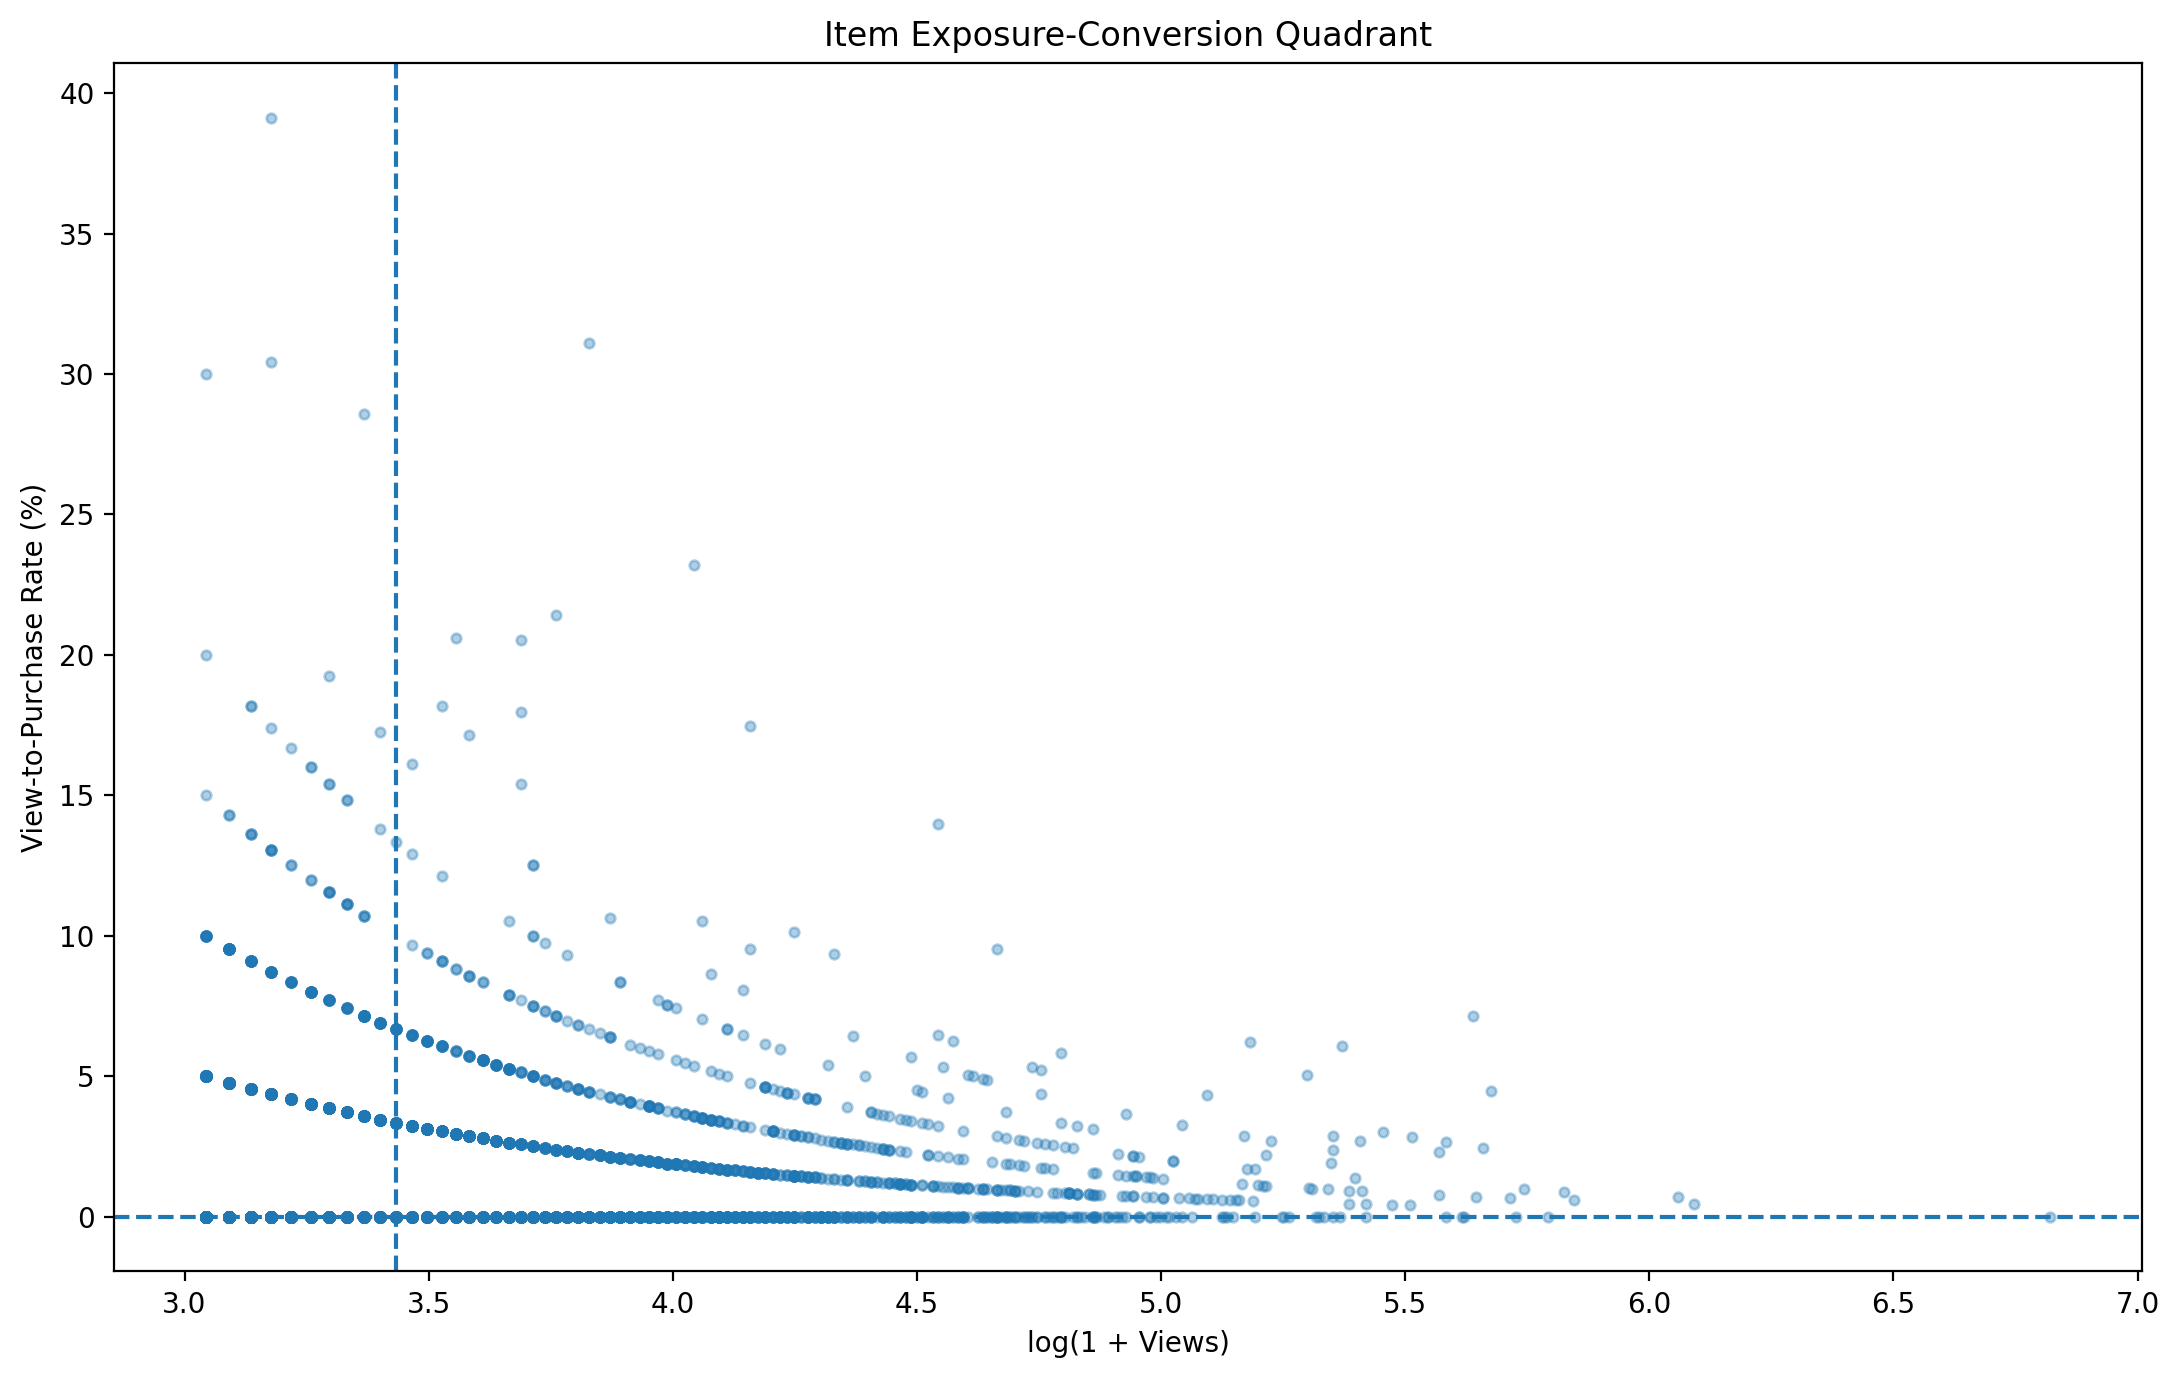

The file beside this chart, header and first rows:
item_id, category_id, total_behaviors, views, purchases, users, view_to_purchase_pct, quadrant
11289, 4640, 32, 27, 1, 5, 3.704, Potential
18530, 4264, 29, 25, 1, 9, 4.0, Potential
21336, 7440, 20, 20, 0, 6, 0.0, Potential
25202, 552, 20, 20, 0, 6, 0.0, Potential
35990, 3431, 36, 36, 0, 18, 0.0, Star
46529, 11140, 76, 73, 1, 19, 1.37, Star
55378, 3381, 27, 26, 0, 3, 0.0, Potential
68021, 4999, 30, 30, 0, 11, 0.0, Star
73058, 10894, 39, 36, 0, 15, 0.0, Star
74112, 6513, 56, 53, 0, 16, 0.0, Star
75942, 3793, 52, 50, 0, 18, 0.0, Star
82009, 11279, 31, 29, 0, 9, 0.0, Potential
87392, 3381, 21, 20, 1, 6, 5.0, Potential
87495, 6724, 26, 24, 0, 9, 0.0, Potential
87809, 5232, 36, 29, 3, 6, 10.34, Potential
90923, 1308, 24, 24, 0, 12, 0.0, Potential
124432, 11757, 27, 25, 0, 7, 0.0, Potential
126175, 292, 52, 50, 0, 24, 0.0, Star
129058, 3502, 74, 68, 0, 28, 0.0, Star
132420, 4999, 65, 65, 0, 22, 0.0, Star
154193, 11824, 116, 103, 2, 36, 1.942, Star
160941, 9559, 77, 77, 0, 22, 0.0, Star
169812, 3472, 45, 40, 0, 13, 0.0, Star
183766, 5894, 26, 24, 1, 1, 4.167, Potential
184400, 6986, 35, 31, 2, 4, 6.452, Star
193847, 7195, 23, 23, 0, 9, 0.0, Potential
205303, 12328, 39, 37, 2, 11, 5.405, Star
212095, 10703, 44, 44, 0, 12, 0.0, Star
237864, 14079, 23, 22, 0, 10, 0.0, Potential
242541, 1863, 39, 34, 1, 8, 2.941, Star
246037, 5503, 20, 20, 0, 5, 0.0, Potential
250227, 12855, 23, 21, 0, 11, 0.0, Potential
253399, 9614, 38, 38, 0, 15, 0.0, Star
254885, 6344, 24, 23, 0, 10, 0.0, Potential
264960, 10412, 61, 57, 0, 22, 0.0, Star
282884, 9559, 20, 20, 0, 5, 0.0, Potential
283201, 5894, 22, 21, 1, 2, 4.762, Potential
283596, 3673, 38, 32, 2, 11, 6.25, Star
283708, 7450, 44, 41, 0, 13, 0.0, Star
290344, 839, 28, 28, 0, 14, 0.0, Potential
296763, 10155, 26, 26, 0, 7, 0.0, Potential
300456, 12184, 27, 22, 2, 4, 9.091, Potential
302548, 5027, 43, 40, 0, 11, 0.0, Star
303289, 2883, 26, 25, 1, 1, 4.0, Potential
305501, 9053, 25, 22, 1, 4, 4.545, Potential
307914, 9202, 28, 21, 2, 4, 9.524, Potential
308768, 1863, 100, 98, 1, 44, 1.02, Star
310691, 6000, 27, 26, 0, 12, 0.0, Potential
315532, 3431, 47, 44, 0, 15, 0.0, Star
315932, 4269, 42, 42, 0, 2, 0.0, Star
323586, 9559, 55, 53, 0, 20, 0.0, Star
325283, 5263, 21, 20, 1, 3, 5.0, Potential
328828, 5689, 28, 27, 0, 13, 0.0, Potential
339072, 12946, 22, 21, 0, 1, 0.0, Potential
355602, 10049, 23, 21, 0, 9, 0.0, Potential
356747, 11917, 30, 27, 0, 13, 0.0, Potential
362838, 10507, 42, 36, 3, 8, 8.333, Star
364828, 5399, 106, 97, 3, 20, 3.093, Star
365022, 6648, 35, 33, 1, 14, 3.03, Star
368288, 5894, 28, 27, 0, 10, 0.0, Potential
... 70,032 more rows
